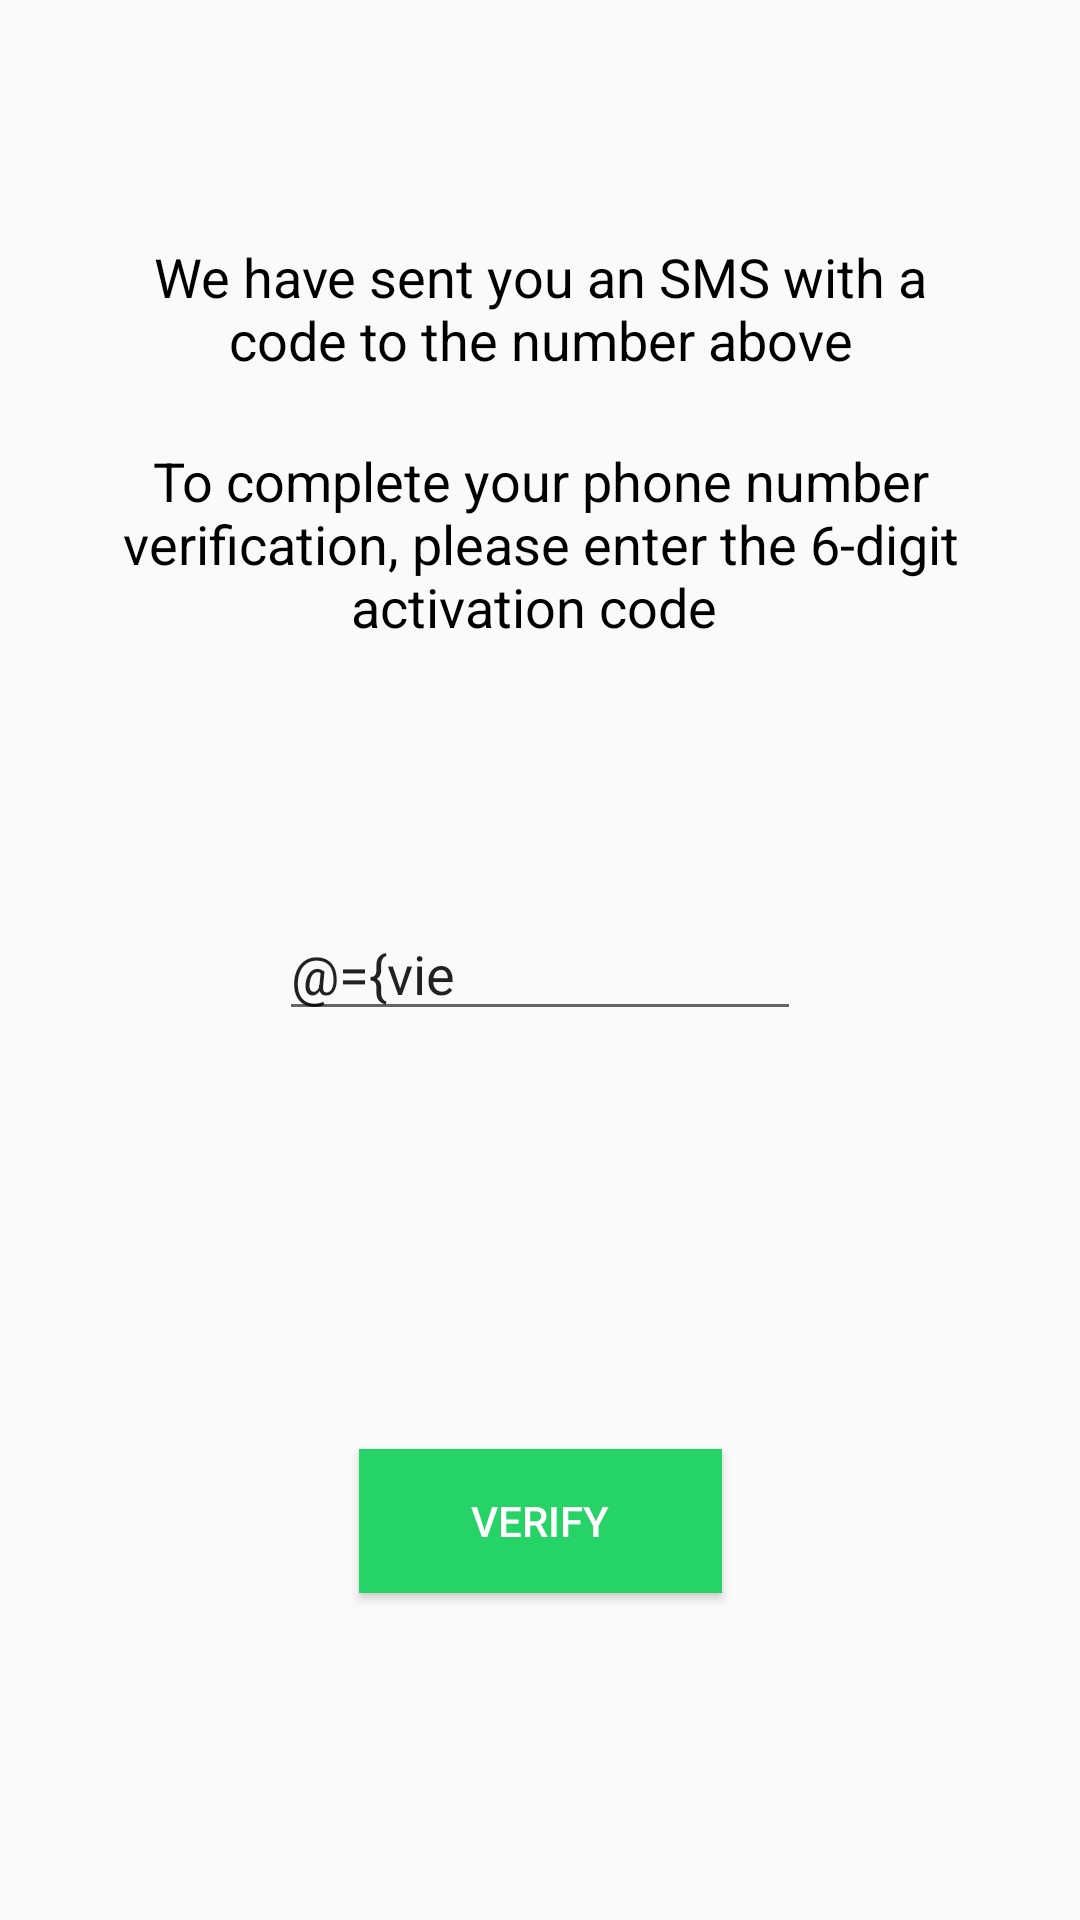

Write the Android layout XML for this screen, with the resource values it uses.
<!-- AndroidManifest.xml: application theme AppTheme -->
<!-- res/layout/activity_code_verification.xml -->
<?xml version="1.0" encoding="utf-8"?>
<layout>
    <data>
        <variable
            name="viewModel"
            type="app.whatsdone.android.ui.viewmodel.CodeVerificationViewModel"/>
        <variable
            name="presenter"
            type="app.whatsdone.android.ui.presenter.CodeVerifyPresenter"/>
    </data>

    <android.support.constraint.ConstraintLayout xmlns:android="http://schemas.android.com/apk/res/android"
        xmlns:app="http://schemas.android.com/apk/res-auto"
        xmlns:tools="http://schemas.android.com/tools"
        android:layout_width="match_parent"
        android:layout_height="match_parent"
        tools:context=".ui.activity.CodeVerificationActivity">

        <TextView
            android:id="@+id/textView5"
            android:layout_width="0dp"
            android:layout_height="wrap_content"
            android:layout_marginStart="36dp"
            android:layout_marginLeft="36dp"
            android:layout_marginTop="148dp"
            android:layout_marginEnd="36dp"
            android:layout_marginRight="36dp"
            android:gravity="center"
            android:text="To complete your phone number verification, please enter the 6-digit activation code "
            android:textColor="#000000"
            android:textSize="18dp"
            app:layout_constraintEnd_toEndOf="parent"
            app:layout_constraintStart_toStartOf="parent"
            app:layout_constraintTop_toTopOf="parent" />

        <TextView
            android:id="@+id/textView4"
            android:layout_width="0dp"
            android:layout_height="wrap_content"
            android:layout_marginStart="36dp"
            android:layout_marginLeft="36dp"
            android:layout_marginTop="80dp"
            android:layout_marginEnd="36dp"
            android:layout_marginRight="36dp"
            android:gravity="center"
            android:text="We have sent you an SMS with a code to the number above"
            android:textColor="#000000"
            android:textSize="18dp"
            app:layout_constraintEnd_toEndOf="parent"
            app:layout_constraintStart_toStartOf="parent"
            app:layout_constraintTop_toTopOf="parent" />

        <EditText
            android:id="@+id/code"
            android:layout_width="174dp"
            android:layout_height="wrap_content"
            android:layout_marginTop="88dp"
            android:inputType="number"
            android:maxLength="6"
            android:text="@={viewModel.code}"
            app:layout_constraintEnd_toEndOf="parent"
            app:layout_constraintStart_toStartOf="parent"
            app:layout_constraintTop_toBottomOf="@+id/textView5" />

        <Button
            android:id="@+id/button_verify"
            android:layout_width="121dp"
            android:layout_height="0dp"
            android:layout_marginBottom="109dp"
            android:background="#25d366"
            android:text="Verify"
            android:textColor="#ffffff"
            android:onClick="@{(view) -> presenter.verifyCode(viewModel.code)}"
            app:layout_constraintBottom_toBottomOf="parent"
            app:layout_constraintEnd_toEndOf="parent"
            app:layout_constraintStart_toStartOf="parent" />


    </android.support.constraint.ConstraintLayout>
</layout>
<!-- resources referenced by this layout -->
<resources>
  <style name="AppTheme" parent="Theme.AppCompat.Light.NoActionBar">
          
          <item name="colorPrimary">@color/colorPrimary</item>
          <item name="colorPrimaryDark">@color/colorPrimaryDark</item>
          <item name="colorAccent">@color/colorAccent</item>
          <item name="windowActionBar">false</item>
          <item name="windowNoTitle">true</item>
      </style>
  <color name="colorPrimary">#3F51B5</color>
  <color name="colorPrimaryDark">#303F9F</color>
  <color name="colorAccent">#FF4081</color>
</resources>
